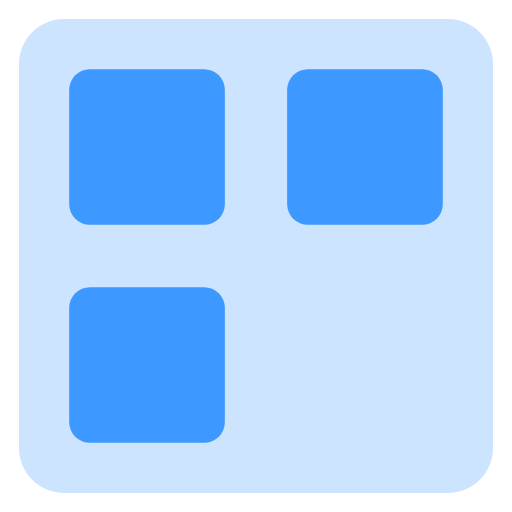
t = 0.00 s
t = 1.00 s: frame unchanged from t = 0.00 s, image omitted
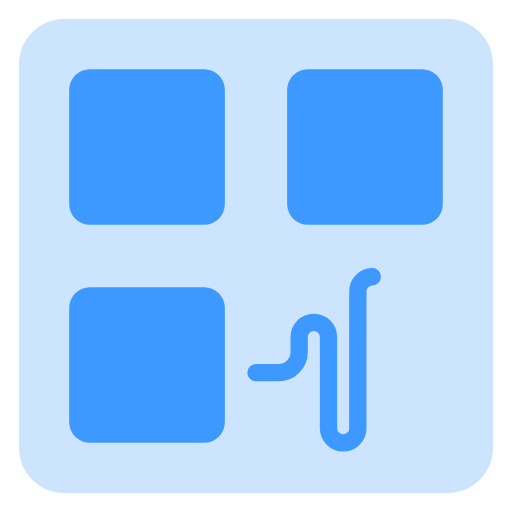
t = 1.98 s
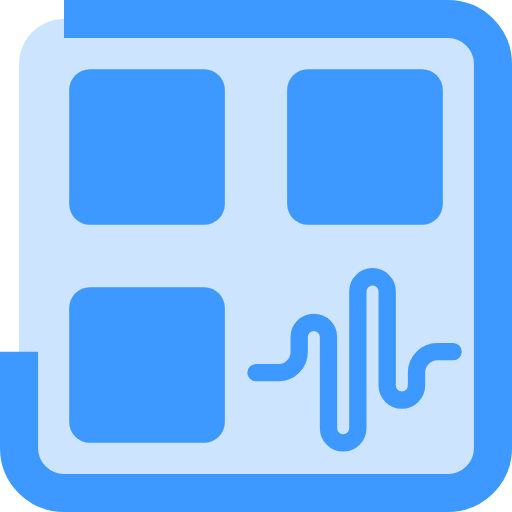
t = 3.07 s
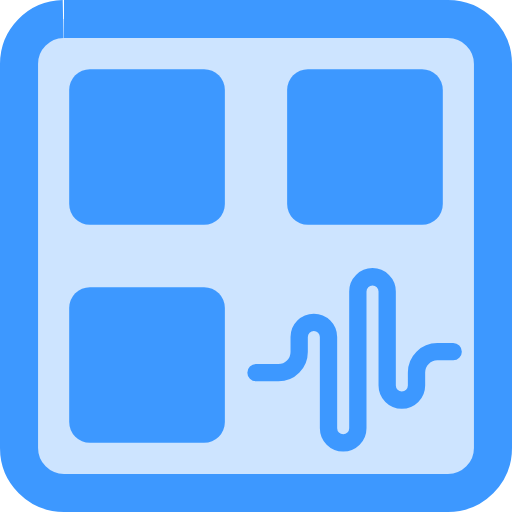
t = 4.00 s
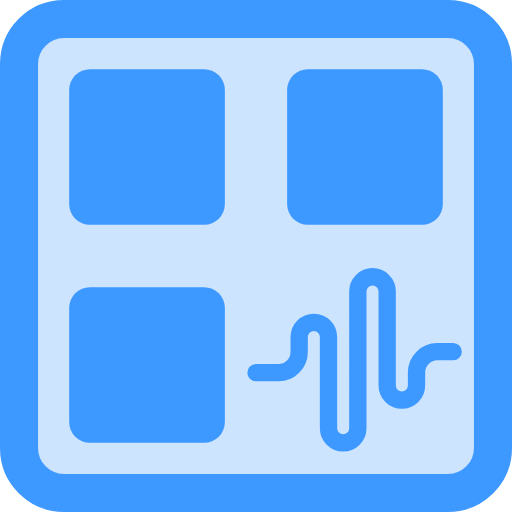
t = 5.10 s

The animated SVG that drew these frames (rendered in a browser with its animation timeline set to each time). Animation: 8 CSS @keyframes rules; one cycle of 6.00 s, repeats indefinitely.

	<svg width="148" height="148" viewBox="0 0 148 148" fill="none" xmlns="http://www.w3.org/2000/svg" style="" class="">
		<path width="137" height="137" fill="#3D98FF" fill-opacity="0.26" d="M 18.5,5.5 L 129.5,5.5 A 13,13,0,0,1,142.5,18.5 L 142.5,129.5 A 13,13,0,0,1,129.5,142.5 L 18.5,142.5 A 13,13,0,0,1,5.5,129.5 L 5.5,18.5 A 13,13,0,0,1,18.5,5.5" class="ixEMAyTJ_0"></path>
		<path d="M74 107.714H80.48C83.7937 107.714 86.48 105.028 86.48 101.714L86.48 100.441L86.48 97.4081C86.48 95.0665 88.3783 93.1681 90.72 93.1681V93.1681C93.0617 93.1681 94.96 95.0665 94.96 97.4081L94.96 123.76C94.96 126.102 96.8583 128 99.2 128V128C101.542 128 103.44 126.102 103.44 123.76V84.24C103.44 81.8983 105.338 80 107.68 80V80C110.022 80 111.92 81.8983 111.92 84.24V111.44C111.92 113.782 113.818 115.68 116.16 115.68V115.68C118.502 115.68 120.4 113.782 120.4 111.44V107.66C120.4 104.346 123.086 101.66 126.4 101.66H131" stroke="#3D98FF" stroke-width="5" stroke-linecap="round" stroke-linejoin="round" class="ixEMAyTJ_1"></path>
		<path width="45" height="45" fill="#3D98FF" d="M 26,20 L 59,20 A 6,6,0,0,1,65,26 L 65,59 A 6,6,0,0,1,59,65 L 26,65 A 6,6,0,0,1,20,59 L 20,26 A 6,6,0,0,1,26,20" class="ixEMAyTJ_2"></path>
		<path width="45" height="45" fill="#3D98FF" d="M 26,83 L 59,83 A 6,6,0,0,1,65,89 L 65,122 A 6,6,0,0,1,59,128 L 26,128 A 6,6,0,0,1,20,122 L 20,89 A 6,6,0,0,1,26,83" class="ixEMAyTJ_3"></path>
		<path width="45" height="45" fill="#3D98FF" d="M 89,20 L 122,20 A 6,6,0,0,1,128,26 L 128,59 A 6,6,0,0,1,122,65 L 89,65 A 6,6,0,0,1,83,59 L 83,26 A 6,6,0,0,1,89,20" class="ixEMAyTJ_4"></path>
		<path width="137" height="137" stroke="#3D98FF" stroke-width="11" d="M 18.5,5.5 L 129.5,5.5 A 13,13,0,0,1,142.5,18.5 L 142.5,129.5 A 13,13,0,0,1,129.5,142.5 L 18.5,142.5 A 13,13,0,0,1,5.5,129.5 L 5.5,18.5 A 13,13,0,0,1,18.5,5.5" class="ixEMAyTJ_5"></path>
		<style data-made-with="vivus-instant">
			.ixEMAyTJ_0 {
				stroke-dasharray: 526 528;
				stroke-dashoffset: 527;
				animation: ixEMAyTJ_draw_0 6000ms ease 0ms infinite, ixEMAyTJ_fade 6000ms linear 0ms infinite;
			}

			.ixEMAyTJ_1 {
				stroke-dasharray: 185 187;
				stroke-dashoffset: 186;
				animation: ixEMAyTJ_draw_1 6000ms ease 0ms infinite, ixEMAyTJ_fade 6000ms linear 0ms infinite;
			}

			.ixEMAyTJ_2 {
				stroke-dasharray: 170 172;
				stroke-dashoffset: 171;
				animation: ixEMAyTJ_draw_2 6000ms ease 0ms infinite, ixEMAyTJ_fade 6000ms linear 0ms infinite;
			}

			.ixEMAyTJ_3 {
				stroke-dasharray: 170 172;
				stroke-dashoffset: 171;
				animation: ixEMAyTJ_draw_3 6000ms ease 0ms infinite, ixEMAyTJ_fade 6000ms linear 0ms infinite;
			}

			.ixEMAyTJ_4 {
				stroke-dasharray: 170 172;
				stroke-dashoffset: 171;
				animation: ixEMAyTJ_draw_4 6000ms ease 0ms infinite, ixEMAyTJ_fade 6000ms linear 0ms infinite;
			}

			.ixEMAyTJ_5 {
				stroke-dasharray: 526 528;
				stroke-dashoffset: 527;
				animation: ixEMAyTJ_draw_5 6000ms ease 0ms infinite, ixEMAyTJ_fade 6000ms linear 0ms infinite;
			}

			@keyframes ixEMAyTJ_draw {
				100% {
					stroke-dashoffset: 0;
				}
			}

			@keyframes ixEMAyTJ_fade {
				0% {
					stroke-opacity: 1;
				}

				85% {
					stroke-opacity: 1;
				}

				100% {
					stroke-opacity: 0;
				}
			}

			@keyframes ixEMAyTJ_draw_0 {
				16.666666666666664% {
					stroke-dashoffset: 527
				}

				51.11111111111112% {
					stroke-dashoffset: 0;
				}

				100% {
					stroke-dashoffset: 0;
				}
			}

			@keyframes ixEMAyTJ_draw_1 {
				20.111111111111114% {
					stroke-dashoffset: 186
				}

				54.55555555555557% {
					stroke-dashoffset: 0;
				}

				100% {
					stroke-dashoffset: 0;
				}
			}

			@keyframes ixEMAyTJ_draw_2 {
				23.555555555555554% {
					stroke-dashoffset: 171
				}

				57.99999999999999% {
					stroke-dashoffset: 0;
				}

				100% {
					stroke-dashoffset: 0;
				}
			}

			@keyframes ixEMAyTJ_draw_3 {
				27% {
					stroke-dashoffset: 171
				}

				61.44444444444444% {
					stroke-dashoffset: 0;
				}

				100% {
					stroke-dashoffset: 0;
				}
			}

			@keyframes ixEMAyTJ_draw_4 {
				30.44444444444444% {
					stroke-dashoffset: 171
				}

				64.8888888888889% {
					stroke-dashoffset: 0;
				}

				100% {
					stroke-dashoffset: 0;
				}
			}

			@keyframes ixEMAyTJ_draw_5 {
				33.888888888888886% {
					stroke-dashoffset: 527
				}

				68.33333333333333% {
					stroke-dashoffset: 0;
				}

				100% {
					stroke-dashoffset: 0;
				}
			}
		</style>
	</svg>